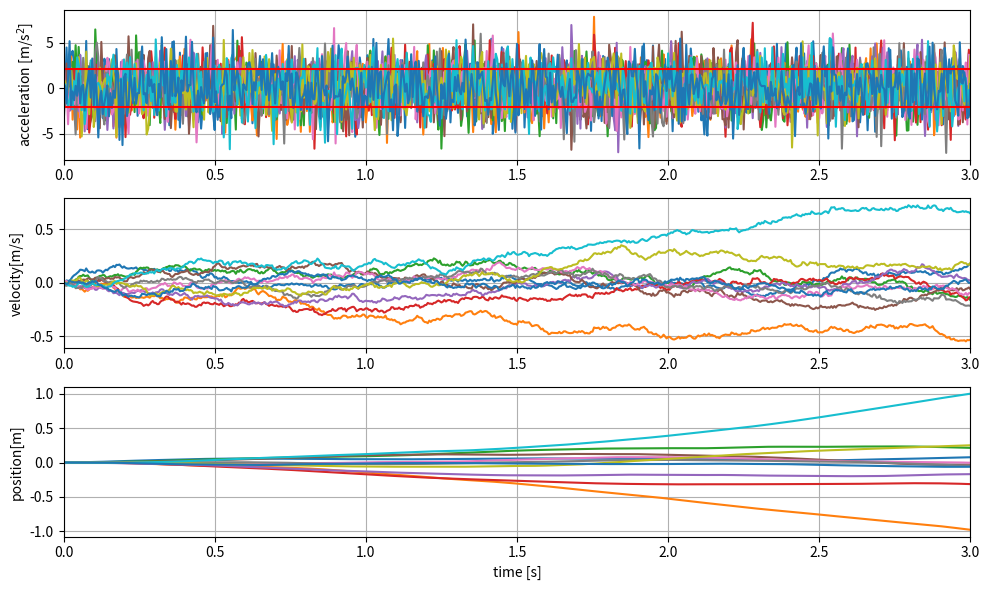
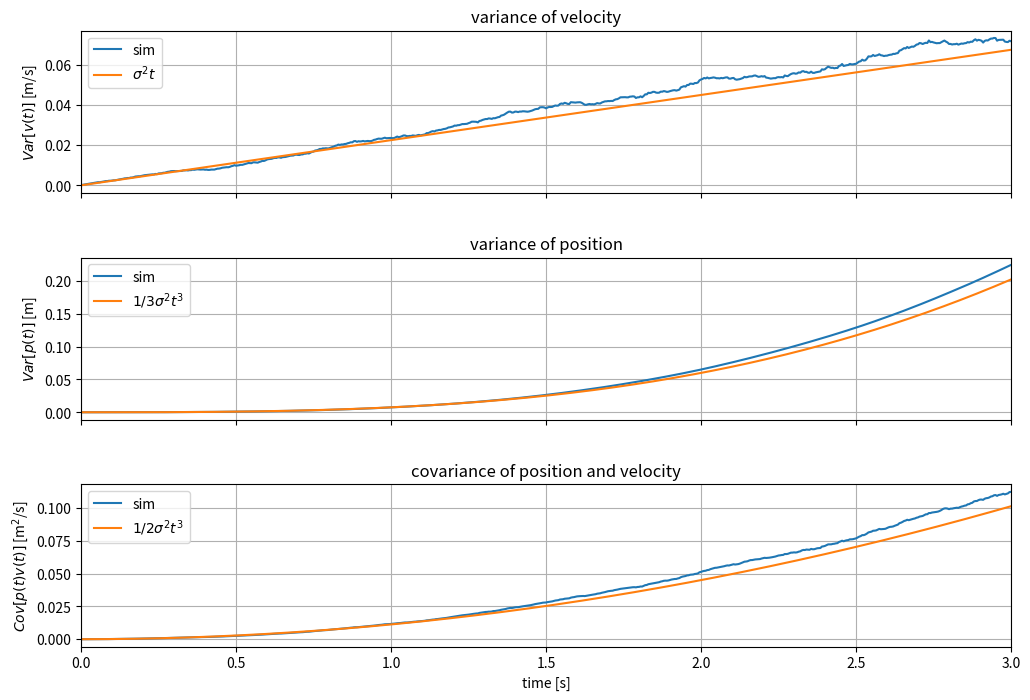

Python code for these plots, in order:
"""
Random acceleration model.
"""

import matplotlib.pyplot as plt
import numpy as np

sig0 = 0.15
Fs = 200
t_end = 3.0

pos_init, vel_init = 0.0, 0.0
dt = 1.0 / Fs

def get_stochastic_proc():
    stoproc = {'time':[], 'acc':[], 'vel': [], 'pos': []}
    v, p = vel_init, pos_init
    t = 0
    while True:
        _acc = sig0 * np.random.normal() / np.sqrt(dt)
        if t > t_end:
            break
        v = v + _acc * dt
        p = p + v * dt
        stoproc['time'].append(t)
        stoproc['acc'].append(_acc)
        stoproc['vel'].append(v)
        stoproc['pos'].append(p)
        t = t + dt
    return stoproc

N = 200
sim_data = []
for _ in range(N):
    _p = get_stochastic_proc()
    sim_data.append(_p)


def plot_posvel(sim_data):
    fig, axes = plt.subplots(3, 1, figsize=(10, 6))
    for _i, _v in enumerate(sim_data):
        if _i > 10:
            break
        axes[0].plot (_v['time'], _v['acc'])
    axes[0].axhline(y=sig0/np.sqrt(dt), color='r')
    axes[0].axhline(y=-sig0/np.sqrt(dt), color='r')
    axes[0].set_ylabel('acceleration [m/s$^2$]')
    for _i, _v in enumerate(sim_data):
        if _i > 10:
            break
        axes[1].plot(_v['time'], _v['vel'])
    #axes[1].plot(dts, sig0 * np.sqrt(dts), color='r')
    #axes[1].plot(dts, -sig0 * np.sqrt(dts), color='r')
    axes[1].set_ylabel('velocity[m/s]')
    for _i, _v in enumerate(sim_data):
        if _i > 10:
            break
        axes[2].plot (_v['time'], _v['pos'])
    #axes[2].plot(dts, 1.0/3.0 * sig0 * np.power(dts, 1.5), color='r')
    #axes[2].plot(dts, -1.0/3.0 * sig0 * np.power(dts, 1.5), color='r')

    for a in axes:
        a.grid(True)
        a.set_xlim([0, t_end])
    axes[2].set_xlabel('time [s]')
    axes[2].set_ylabel('position[m]')
    plt.tight_layout()
    plt.savefig('pos_vel_acc2.png')


plot_posvel(sim_data)


tlen = len(sim_data[0]['time'])
t_indices = []
vel_sample_vars = []
pos_sample_vars = []
velpos_sample_covs = []
for tidx in range(tlen):
    t = sim_data[0]['time'][tidx]
    t_indices.append(t)
    acc_samples = [v['acc'][tidx] for v in sim_data]
    vel_samples = [v['vel'][tidx] for v in sim_data]
    pos_samples = [v['pos'][tidx] for v in sim_data]
    #vel_sample_vars.append(np.var(vel_samples))
    #pos_sample_vars.append(np.var(pos_samples))
    cov_vp = np.cov(np.array([vel_samples, pos_samples]))
    #print(cov_vp)
    assert cov_vp.shape == (2,2)
    vel_sample_vars.append(cov_vp[0][0])
    pos_sample_vars.append(cov_vp[1][1])
    velpos_sample_covs.append(cov_vp[0][1])

fig, axes = plt.subplots(3, 1, figsize=(12, 8), sharex=True)
t_indices = np.array(t_indices)
axes[0].set_title('variance of velocity')
axes[0].plot(t_indices, vel_sample_vars, label='sim')
axes[0].plot(t_indices, sig0 * sig0 * t_indices, label=r'$\sigma^2 t$')
axes[0].set_ylabel('$Var[v(t)]$ [m/s]')

axes[1].set_title('variance of position')
axes[1].plot(t_indices, pos_sample_vars, label='sim')
axes[1].plot(t_indices, (1.0/3.0) * np.power(sig0, 2) * np.power(t_indices, 3), label=r'$1/3\sigma^2 t^3$')
axes[1].set_ylabel('$Var[p(t)]$ [m]')

axes[2].set_title('covariance of position and velocity')
axes[2].plot(t_indices, velpos_sample_covs, label='sim')
axes[2].plot(t_indices, (1.0/2.0) * np.power(sig0, 2) * np.power(t_indices, 2), label=r'$1/2\sigma^2 t^3$')
axes[2].set_ylabel('$Cov[p(t)v(t)]$ [m$^2$/s]')
for a in axes:
    a.grid(True)
    a.legend()
#axes[1].set_yscale('log')
axes[2].set_xlabel('time [s]')
axes[0].set_xlim((0, t_end))
fig.subplots_adjust(hspace=0.4)
plt.savefig('vel_sample_var.png')
